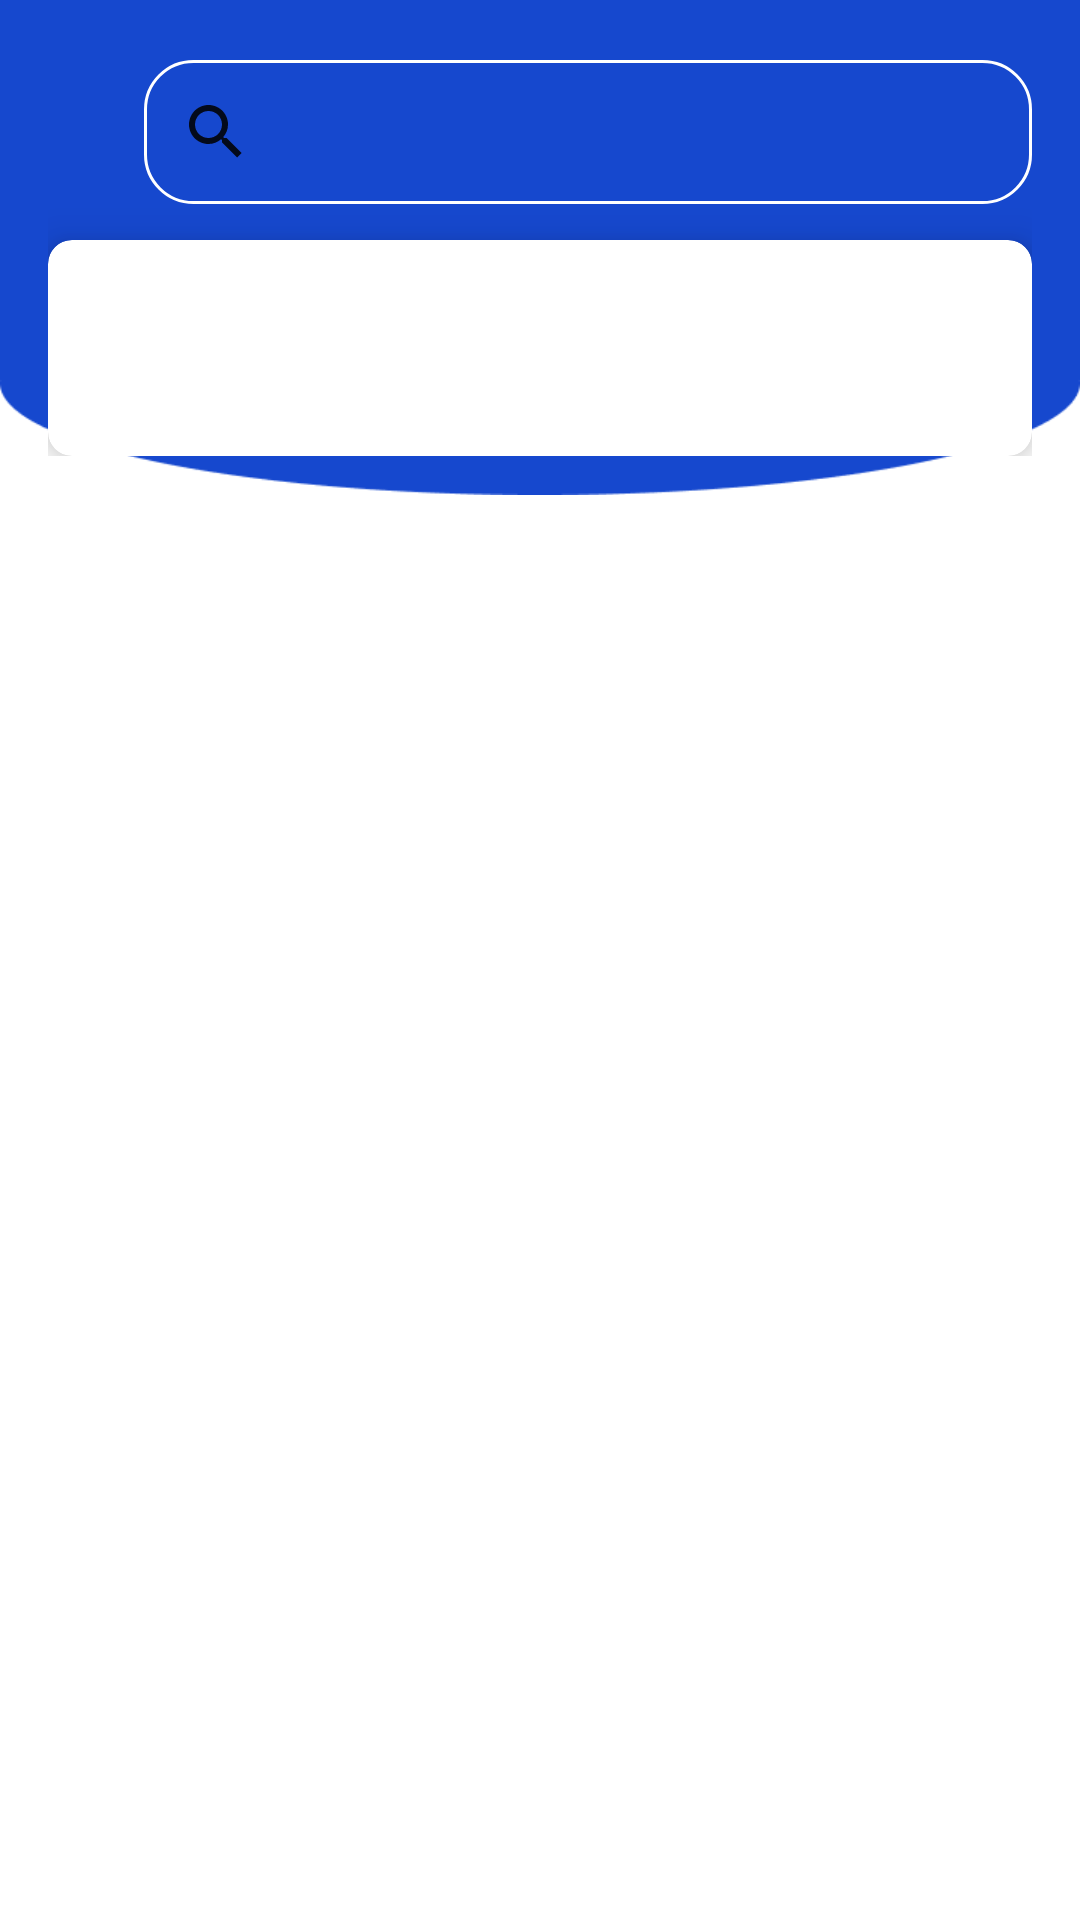

This screen was rendered from an Android layout file. Write that file and the resources it references.
<!-- AndroidManifest.xml: application theme Theme.Obesifix -->
<!-- res/layout/activity_list.xml -->
<?xml version="1.0" encoding="utf-8"?>
<ScrollView xmlns:android="http://schemas.android.com/apk/res/android"
    xmlns:app="http://schemas.android.com/apk/res-auto"
    xmlns:tools="http://schemas.android.com/tools"
    android:layout_width="match_parent"
    android:layout_height="match_parent">

    <FrameLayout
        android:layout_width="match_parent"
        android:layout_height="wrap_content"
        tools:context=".ui.home.list.ListActivity">

        <ImageView
            android:layout_width="match_parent"
            android:layout_height="165dp"
            android:background="@drawable/ellipse_img"/>

        <androidx.constraintlayout.widget.ConstraintLayout
            android:id="@+id/constraint_layout"
            android:layout_width="match_parent"
            android:layout_height="match_parent"
            android:padding="16dp">

            <androidx.appcompat.widget.Toolbar
                android:id="@+id/toolbar"
                android:layout_width="0dp"
                android:layout_height="wrap_content"
                android:elevation="4dp"
                android:theme="@style/ThemeOverlay.AppCompat.ActionBar"
                app:layout_constraintEnd_toEndOf="parent"
                app:layout_constraintStart_toStartOf="parent"
                app:layout_constraintTop_toTopOf="parent"
                app:popupTheme="@style/ThemeOverlay.AppCompat.Light">

                <ImageButton
                    android:id="@+id/backButton"
                    android:layout_width="wrap_content"
                    android:layout_height="wrap_content"
                    android:background="@null"
                    android:padding="8dp"
                    android:scaleType="centerInside"
                    android:src="@drawable/ic_back"
                    android:contentDescription="Back Button" />

                <androidx.appcompat.widget.SearchView
                    android:id="@+id/editTextSearch"
                    android:layout_width="match_parent"
                    android:layout_height="match_parent"
                    android:background="@drawable/searchview_backgorund"
                    android:icon="@drawable/ic_baseline_search_24"
                    android:iconifiedByDefault="true"
                    android:inputType="text"
                    android:queryBackground="@android:color/transparent"
                    android:queryHint="@string/search_bar"
                    android:textColor="@color/white"
                    android:textColorHint="@color/white" />
            </androidx.appcompat.widget.Toolbar>

            <androidx.cardview.widget.CardView
                android:id="@+id/cv_rv_list_history"
                android:layout_width="0dp"
                android:layout_height="match_parent"
                android:layout_marginTop="64dp"
                app:cardCornerRadius="8dp"
                app:cardElevation="8dp"
                app:layout_constraintBottom_toBottomOf="parent"
                app:layout_constraintEnd_toEndOf="parent"
                app:layout_constraintStart_toStartOf="parent"
                app:layout_constraintTop_toBottomOf="@+id/toolbar">

                <androidx.recyclerview.widget.RecyclerView
                    android:id="@+id/rv_list_recommendation"
                    android:layout_width="match_parent"
                    android:layout_height="match_parent"
                    android:padding="8dp"
                    tools:listitem="@layout/item_col_home_recommendation" />
            </androidx.cardview.widget.CardView>

            <ProgressBar
                android:id="@+id/progressBar"
                style="?android:attr/progressBarStyle"
                android:layout_width="wrap_content"
                android:layout_height="wrap_content"
                android:visibility="gone"
                app:layout_constraintBottom_toBottomOf="parent"
                app:layout_constraintEnd_toEndOf="parent"
                app:layout_constraintStart_toStartOf="parent"
                app:layout_constraintTop_toTopOf="parent"
                tools:visibility="visible" />

        </androidx.constraintlayout.widget.ConstraintLayout>
    </FrameLayout>
</ScrollView>
<!-- res/layout/item_col_home_recommendation.xml (included above) -->
<?xml version="1.0" encoding="utf-8"?>
<androidx.cardview.widget.CardView xmlns:android="http://schemas.android.com/apk/res/android"
    xmlns:card_view="http://schemas.android.com/apk/res-auto"
    xmlns:app="http://schemas.android.com/apk/res-auto"
    xmlns:tools="http://schemas.android.com/tools"
    android:id="@+id/card_view_calorie_recommendation"
    android:layout_width="330dp"
    android:layout_height="wrap_content"
    android:layout_gravity="center"
    app:cardElevation="4dp"
    android:layout_marginBottom="4dp"
    card_view:cardCornerRadius="8dp">

    <androidx.constraintlayout.widget.ConstraintLayout
        android:layout_width="match_parent"
        android:layout_height="wrap_content">

        <ImageView
            android:id="@+id/img_cal"
            android:layout_width="100dp"
            android:layout_height="100dp"
            android:scaleType="centerCrop"
            app:layout_constraintBottom_toBottomOf="parent"
            app:layout_constraintStart_toStartOf="parent"
            app:layout_constraintTop_toTopOf="parent"
            tools:src="@tools:sample/avatars" />

        <TextView
            android:id="@+id/tv_title_cal"
            android:layout_width="0dp"
            android:layout_height="wrap_content"
            android:layout_marginStart="36dp"
            android:layout_marginTop="16dp"
            android:fontFamily="@font/poppinssemibold"
            android:text="@string/name_recommendation"
            app:layout_constraintEnd_toEndOf="parent"
            app:layout_constraintHorizontal_bias="0.0"
            app:layout_constraintStart_toEndOf="@+id/img_cal"
            app:layout_constraintTop_toTopOf="@+id/img_cal" />

        <TextView
            android:id="@+id/tv_cal_desc"
            android:layout_width="0dp"
            android:layout_height="wrap_content"
            android:layout_marginTop="12dp"
            android:layout_marginBottom="8dp"
            android:fontFamily="@font/poppinsregular"
            android:text="@string/cal_recommendation"
            app:layout_constraintEnd_toEndOf="@+id/tv_title_cal"
            app:layout_constraintHorizontal_bias="0.0"
            app:layout_constraintStart_toStartOf="@+id/tv_title_cal"
            app:layout_constraintTop_toBottomOf="@+id/tv_title_cal"
            card_view:layout_constraintBottom_toBottomOf="parent"
            card_view:layout_constraintVertical_bias="0.0" />
    </androidx.constraintlayout.widget.ConstraintLayout>

</androidx.cardview.widget.CardView>
<!-- resources referenced by this layout -->
<resources>
  <color name="white">#FFFFFFFF</color>
  <!-- drawable ellipse_img: png bitmap (drawable-v24, 2894 bytes) -->
  <!-- drawable searchview_backgorund (drawable) -->
  <?xml version="1.0" encoding="utf-8"?>
  <shape xmlns:android="http://schemas.android.com/apk/res/android"
      android:shape="rectangle">
      <corners
          android:radius="16dp"/>
      <stroke
          android:color="#FFFFFF"
          android:width="1dp"
          />
  </shape>
  <string name="cal_recommendation">0 Cal</string>
  <string name="name_recommendation">Recommendation</string>
  <string name="search_bar">Search…</string>
  <style name="Theme.Obesifix" parent="Theme.MaterialComponents.DayNight.DarkActionBar">
          
          <item name="colorPrimary">@color/primaryblue</item>
          <item name="colorPrimaryVariant">@color/primaryblue</item>
          <item name="colorOnPrimary">@color/white</item>
          
          <item name="colorSecondary">@color/teal_200</item>
          <item name="colorSecondaryVariant">@color/teal_700</item>
          <item name="colorOnSecondary">@color/black</item>
          
          <item name="android:statusBarColor" tools:targetApi="l">?attr/colorPrimaryVariant</item>
          
  
      </style>
  <color name="primaryblue">#1648CE</color>
  <color name="teal_200">#FF03DAC5</color>
  <color name="teal_700">#FF018786</color>
  <color name="black">#FF000000</color>
</resources>
